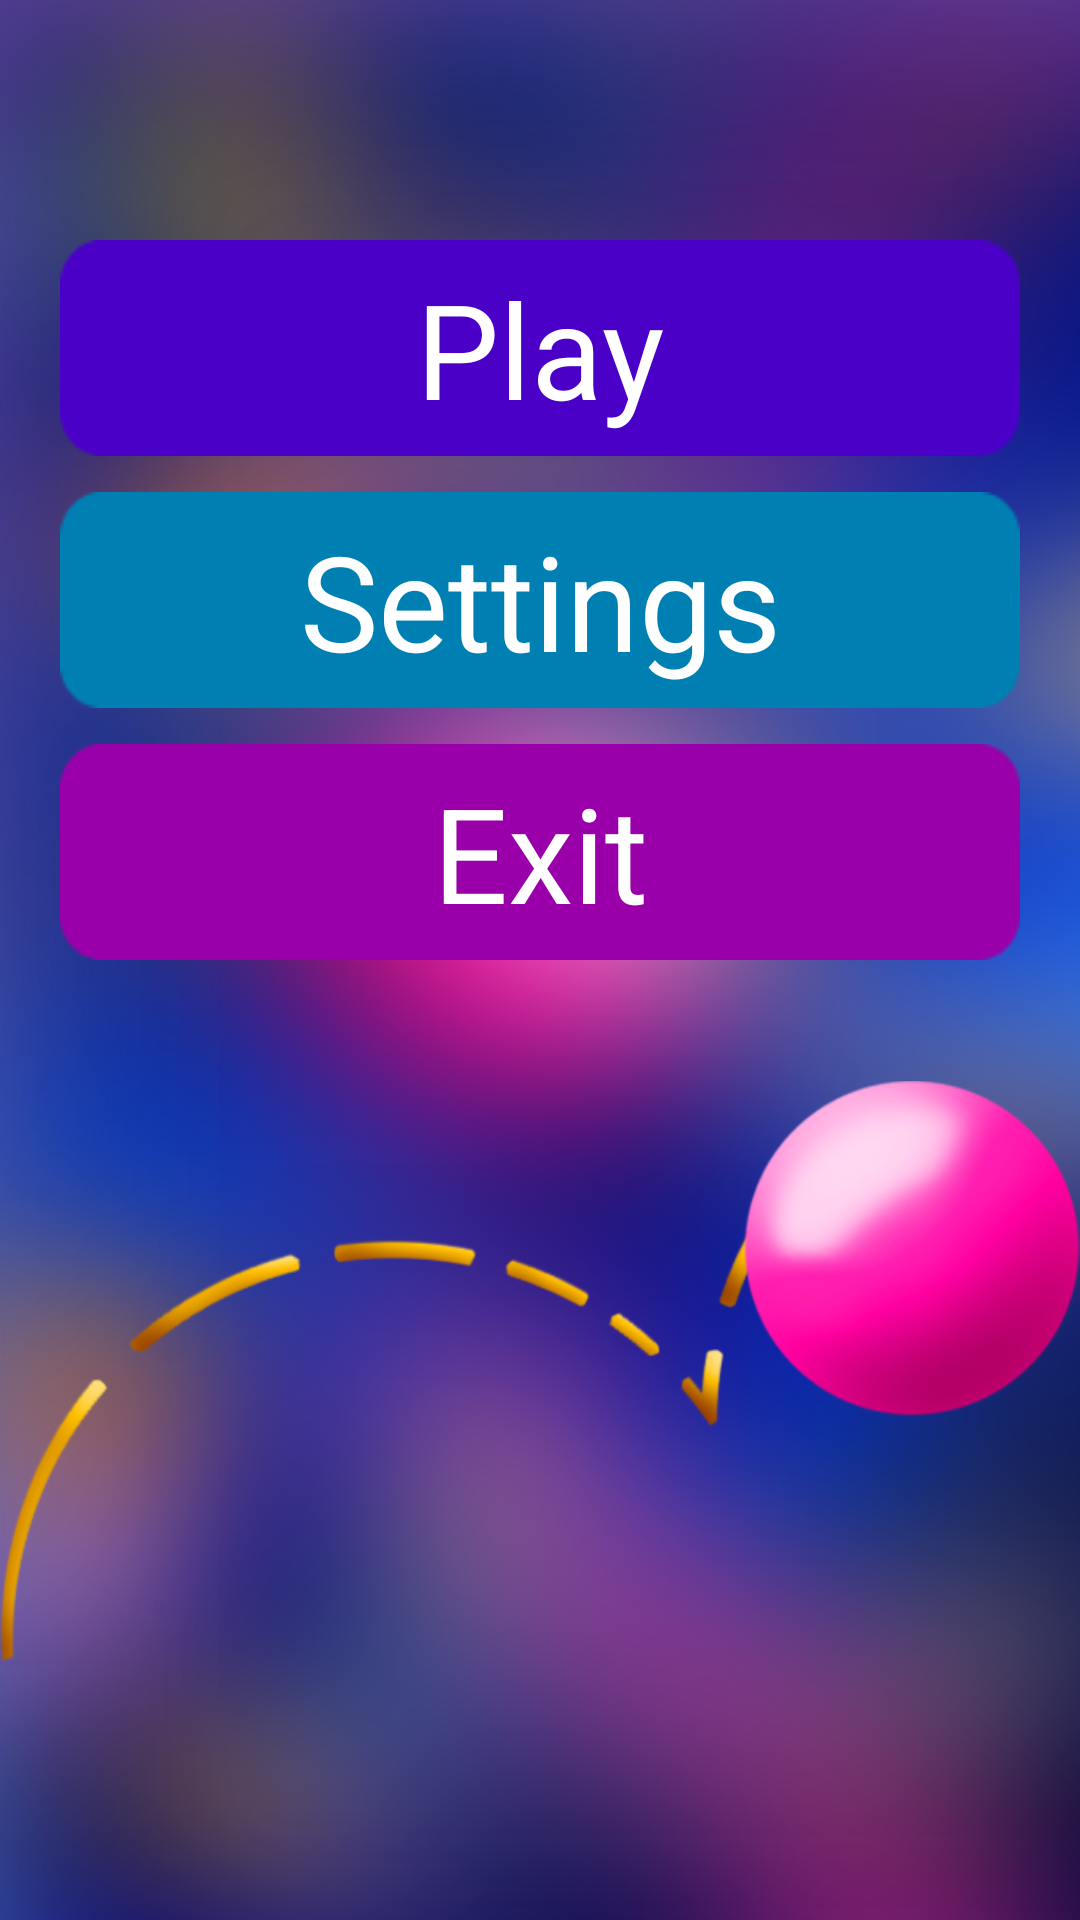

Android layout source for this screen:
<!-- AndroidManifest.xml: application theme MainTheme -->
<!-- res/layout/activity_choose.xml -->
<?xml version="1.0" encoding="utf-8"?>
<androidx.constraintlayout.widget.ConstraintLayout xmlns:android="http://schemas.android.com/apk/res/android"
    xmlns:app="http://schemas.android.com/apk/res-auto"
    android:layout_width="match_parent"
    android:layout_height="match_parent"
    android:background="@drawable/bg">

    <androidx.appcompat.widget.LinearLayoutCompat
        android:id="@+id/choose_box"
        android:layout_width="match_parent"
        android:layout_height="wrap_content"
        android:layout_marginTop="60dp"
        android:padding="20dp"
        android:orientation="vertical"
        app:layout_constraintEnd_toEndOf="parent"
        app:layout_constraintStart_toStartOf="parent"
        app:layout_constraintTop_toTopOf="parent">

        <TextView
            android:id="@+id/play_game"
            android:layout_width="match_parent"
            android:layout_height="wrap_content"
            android:layout_marginBottom="12dp"
            android:background="@drawable/dark_blue_bg"
            android:clickable="true"
            android:focusable="true"
            android:gravity="center"
            android:text="@string/play"
            android:textColor="@color/white"
            android:textSize="44sp" />

        <TextView
            android:id="@+id/choose_settings"
            android:layout_width="match_parent"
            android:layout_height="wrap_content"
            android:layout_marginBottom="12dp"
            android:background="@drawable/blue_bg"
            android:clickable="true"
            android:focusable="true"
            android:gravity="center"
            android:text="@string/settings"
            android:textColor="@color/white"
            android:textSize="44sp" />

        <TextView
            android:id="@+id/exit"
            android:layout_width="match_parent"
            android:layout_height="wrap_content"
            android:layout_marginBottom="12dp"
            android:background="@drawable/purple_bg"
            android:clickable="true"
            android:focusable="true"
            android:gravity="center"
            android:text="@string/exit"
            android:textColor="@color/white"
            android:textSize="44sp" />

    </androidx.appcompat.widget.LinearLayoutCompat>

    <ImageView
        android:layout_width="match_parent"
        android:layout_height="wrap_content"
        android:src="@drawable/ball_logo"
        app:layout_constraintBottom_toBottomOf="parent" />

</androidx.constraintlayout.widget.ConstraintLayout>
<!-- resources referenced by this layout -->
<resources>
  <color name="white">#FFFFFFFF</color>
  <!-- drawable ball_logo: png bitmap (drawable, 68461 bytes) -->
  <!-- drawable bg: png bitmap (drawable, 266352 bytes) -->
  <!-- drawable blue_bg: png bitmap (drawable, 835 bytes) -->
  <!-- drawable dark_blue_bg: png bitmap (drawable, 873 bytes) -->
  <!-- drawable purple_bg: png bitmap (drawable, 878 bytes) -->
  <string name="exit">Exit</string>
  <string name="play">Play</string>
  <string name="settings">Settings</string>
  <style name="MainTheme" parent="Base.Theme.FruitEater">
          <item name="android:windowBackground">@color/dark_blue</item>
      </style>
  <style name="Base.Theme.FruitEater" parent="Theme.Material3.DayNight.NoActionBar">
          <item name="colorPrimary">@color/dark_blue</item>
          <item name="colorPrimaryVariant">@color/yellow</item>
          <item name="colorOnPrimary">@color/pink</item>
          <item name="colorAccent">@color/light_blue</item>
          <item name="android:statusBarColor">@color/black</item>
      </style>
  <color name="dark_blue">#09248f</color>
  <color name="yellow">#d5c814</color>
  <color name="pink">#ff0ba5</color>
  <color name="light_blue">#009ad9</color>
  <color name="black">#FF000000</color>
</resources>
